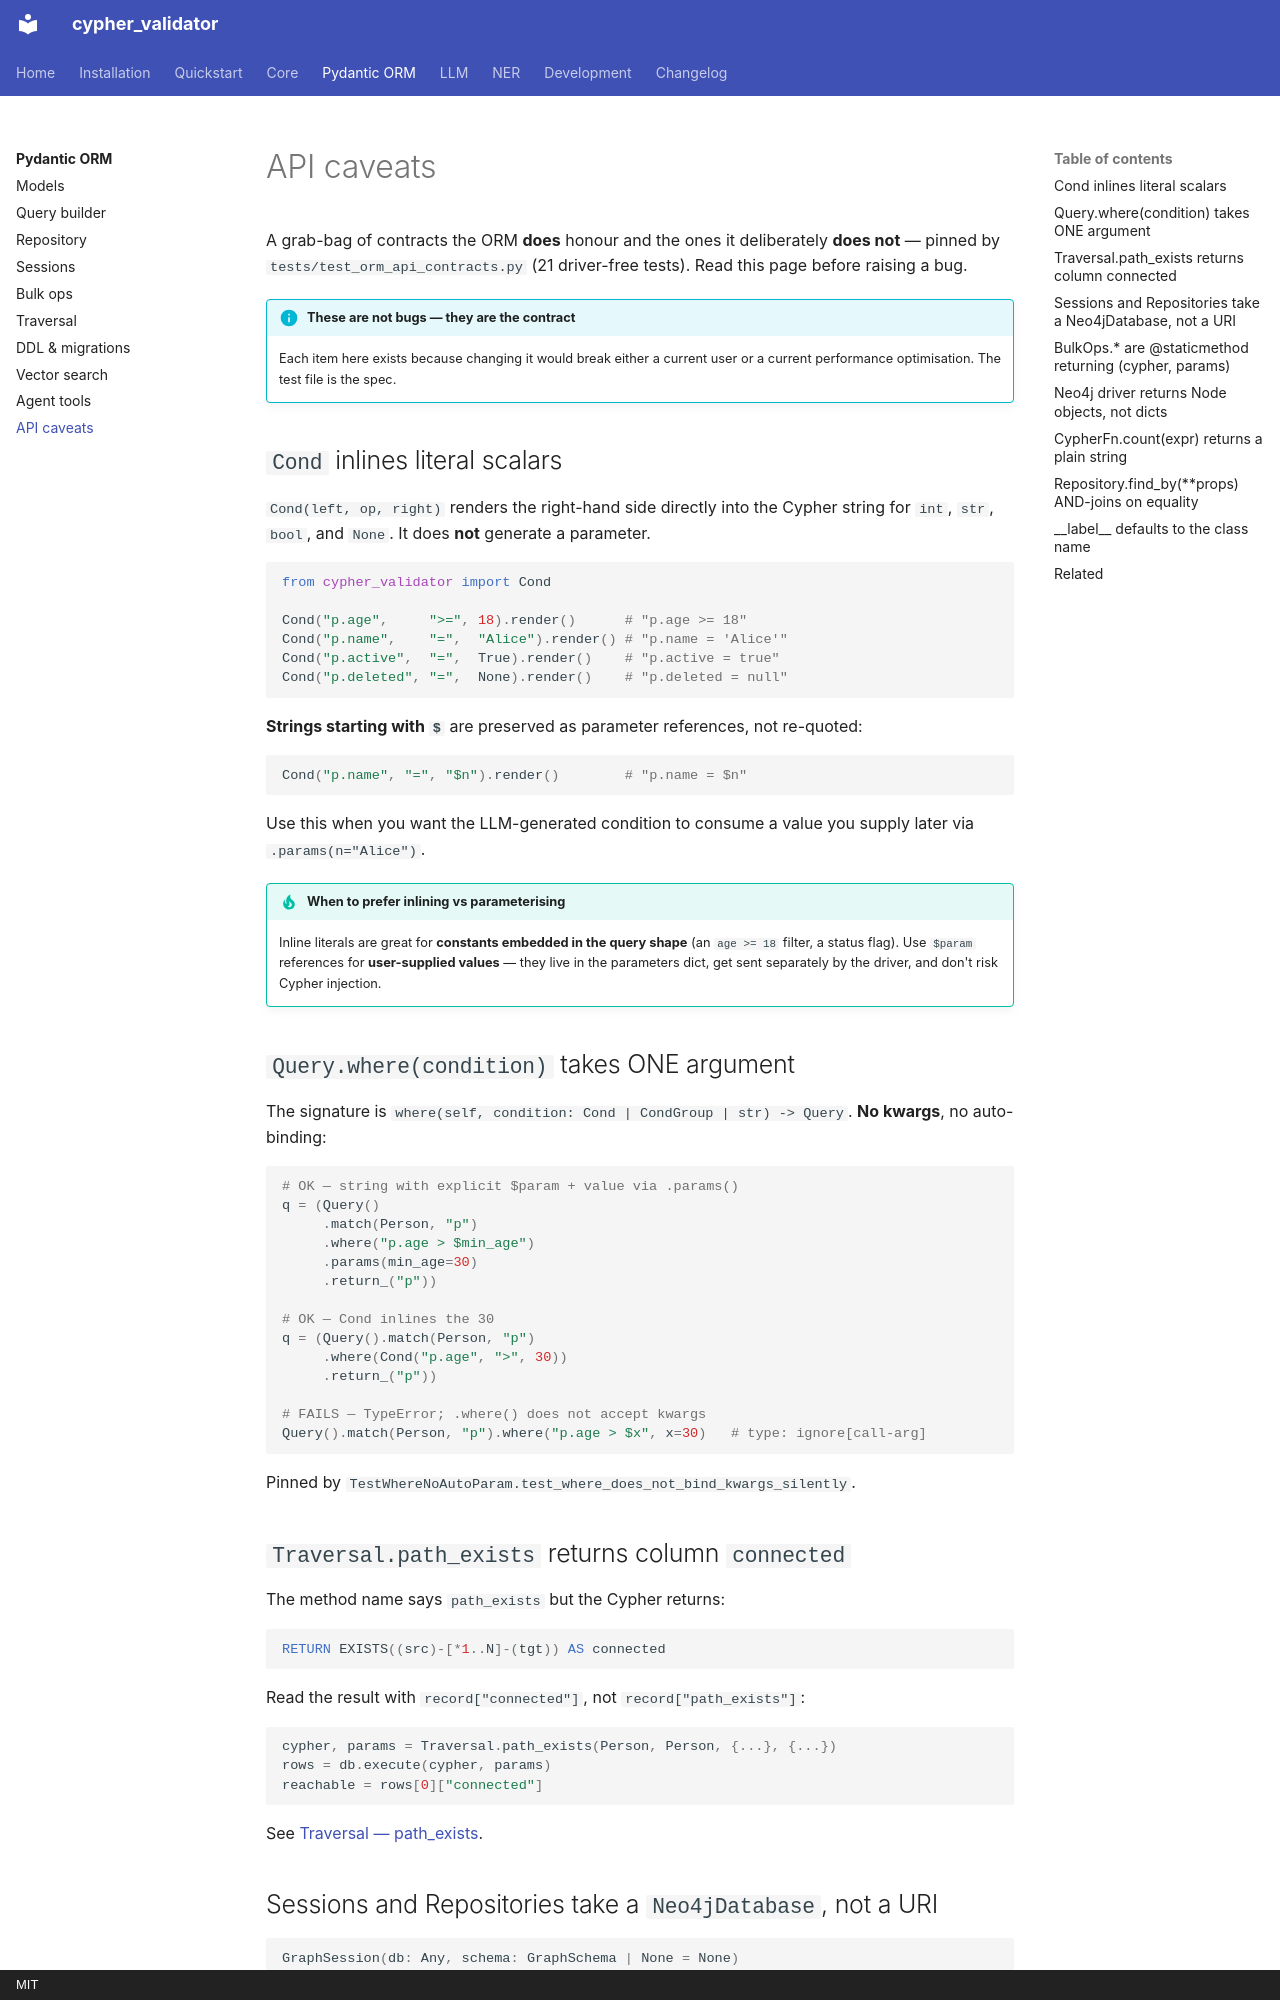

repository: plutonium-guy/cypher_validator · page: orm/caveats/index.html · generator: mkdocs · copyright: MIT

# API caveats

A grab-bag of contracts the ORM **does** honour and the ones it deliberately
**does not** — pinned by `tests/test_orm_api_contracts.py` (21 driver-free
tests). Read this page before raising a bug.

!!! info "These are not bugs — they are the contract"
    Each item here exists because changing it would break either a current
    user or a current performance optimisation. The test file is the spec.

## `Cond` inlines literal scalars

`Cond(left, op, right)` renders the right-hand side directly into the Cypher
string for `int`, `str`, `bool`, and `None`. It does **not** generate a
parameter.

```python
from cypher_validator import Cond

Cond("p.age",     ">=", 18).render()      # "p.age >= 18"
Cond("p.name",    "=",  "Alice").render() # "p.name = 'Alice'"
Cond("p.active",  "=",  True).render()    # "p.active = true"
Cond("p.deleted", "=",  None).render()    # "p.deleted = null"
```

**Strings starting with `$`** are preserved as parameter references, not
re-quoted:

```python
Cond("p.name", "=", "$n").render()        # "p.name = $n"
```

Use this when you want the LLM-generated condition to consume a value you
supply later via `.params(n="Alice")`.

!!! tip "When to prefer inlining vs parameterising"
    Inline literals are great for **constants embedded in the query shape**
    (an `age >= 18` filter, a status flag). Use `$param` references for
    **user-supplied values** — they live in the parameters dict, get sent
    separately by the driver, and don't risk Cypher injection.

## `Query.where(condition)` takes ONE argument

The signature is `where(self, condition: Cond | CondGroup | str) -> Query`.
**No kwargs**, no auto-binding:

```python
# OK — string with explicit $param + value via .params()
q = (Query()
     .match(Person, "p")
     .where("p.age > $min_age")
     .params(min_age=30)
     .return_("p"))

# OK — Cond inlines the 30
q = (Query().match(Person, "p")
     .where(Cond("p.age", ">", 30))
     .return_("p"))

# FAILS — TypeError; .where() does not accept kwargs
Query().match(Person, "p").where("p.age > $x", x=30)   # type: ignore[call-arg]
```

Pinned by `TestWhereNoAutoParam.test_where_does_not_bind_kwargs_silently`.

## `Traversal.path_exists` returns column `connected`

The method name says `path_exists` but the Cypher returns:

```cypher
RETURN EXISTS((src)-[*1..N]-(tgt)) AS connected
```

Read the result with `record["connected"]`, not `record["path_exists"]`:

```python
cypher, params = Traversal.path_exists(Person, Person, {...}, {...})
rows = db.execute(cypher, params)
reachable = rows[0]["connected"]
```

See [Traversal — path_exists](traversal.md#path_exists).
